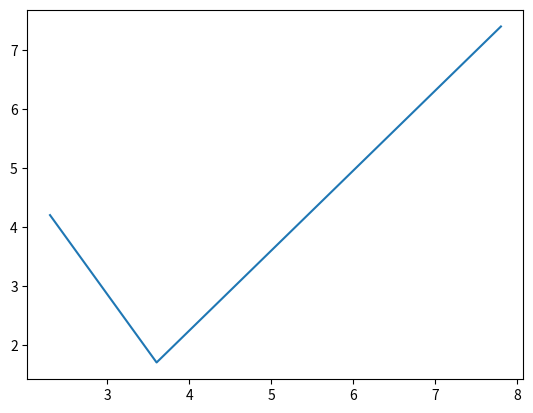

Write the Python code that produced this figure.
# import matplotlib
# matplotlib.use('Agg')  # no UI backed
import matplotlib.pyplot as plt    # Import pyplot as a convention

plt.plot([2.3, 3.6, 7.8], [4.2, 1.7, 7.4])    # Plot some co-ordinates
plt.show()
# plt.savefig('testfig.png') # Saves the figure in an image